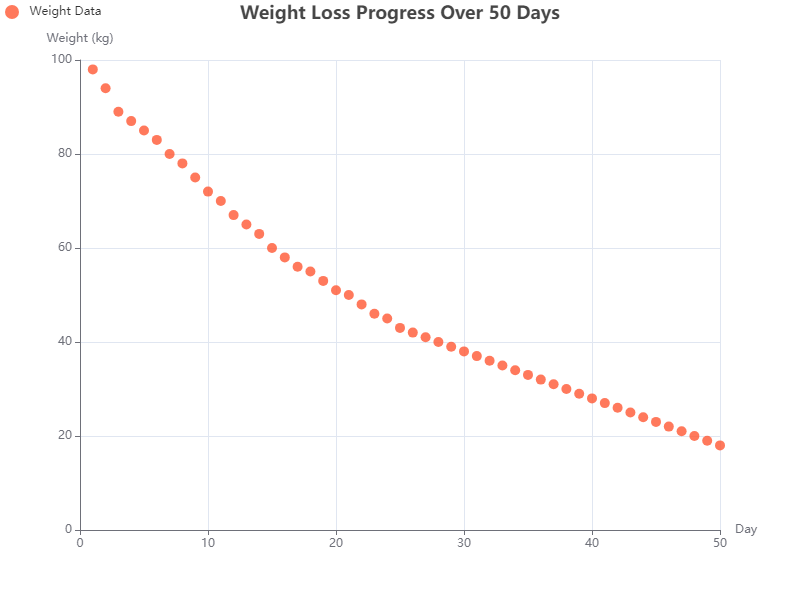

Values plotted in this chart, from the file beside it:
x, y
1, 98
2, 94
3, 89
4, 87
5, 85
6, 83
7, 80
8, 78
9, 75
10, 72
11, 70
12, 67
13, 65
14, 63
15, 60
16, 58
17, 56
18, 55
19, 53
20, 51
21, 50
22, 48
23, 46
24, 45
25, 43
26, 42
27, 41
28, 40
29, 39
30, 38
31, 37
32, 36
33, 35
34, 34
35, 33
36, 32
37, 31
38, 30
39, 29
40, 28
41, 27
42, 26
43, 25
44, 24
45, 23
46, 22
47, 21
48, 20
49, 19
50, 18
